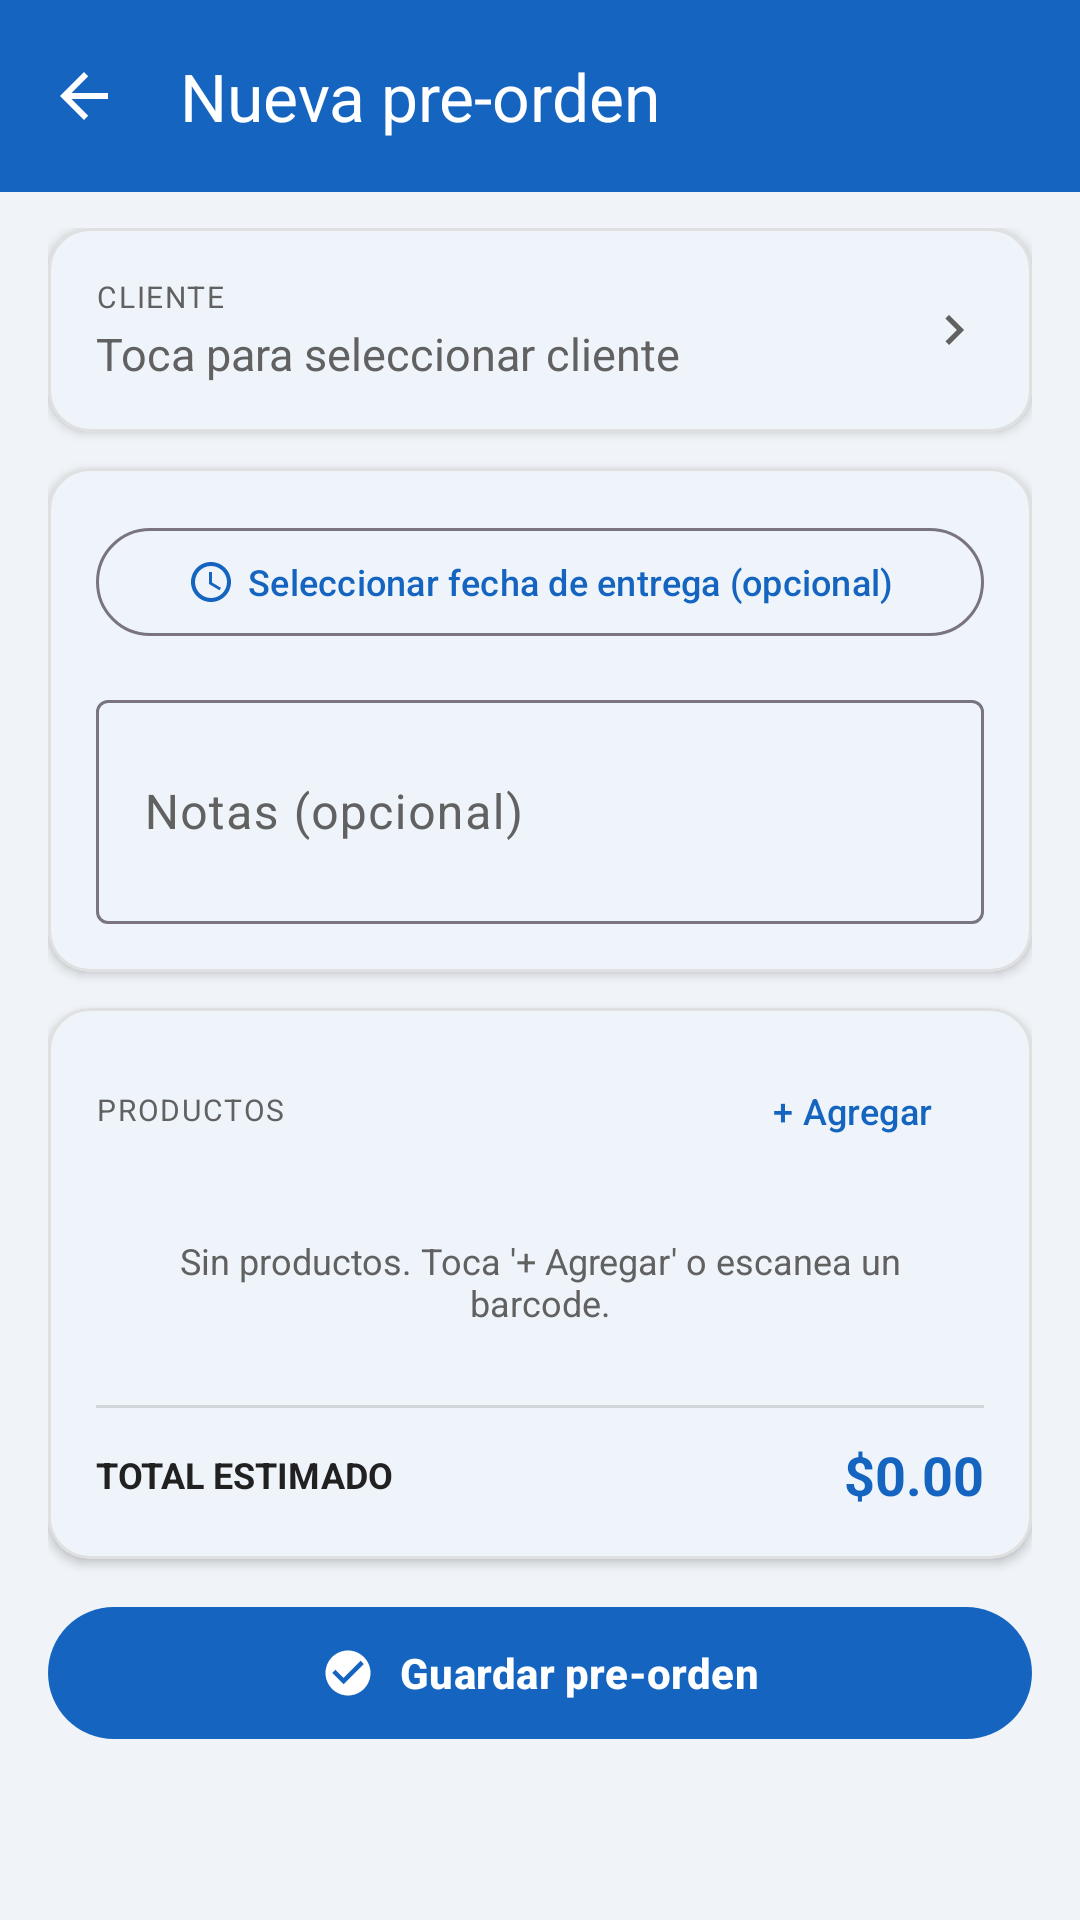

Android layout source for this screen:
<!-- AndroidManifest.xml: application theme Theme.Test -->
<!-- res/layout/activity_create_pre_order.xml -->
<?xml version="1.0" encoding="utf-8"?>
<androidx.coordinatorlayout.widget.CoordinatorLayout xmlns:android="http://schemas.android.com/apk/res/android"
    xmlns:app="http://schemas.android.com/apk/res-auto"
    android:id="@+id/main"
    android:layout_width="match_parent"
    android:layout_height="match_parent"
    android:background="@color/background">

    <com.google.android.material.appbar.AppBarLayout
        android:layout_width="match_parent"
        android:layout_height="wrap_content"
        android:elevation="4dp">

        <com.google.android.material.appbar.MaterialToolbar
            android:id="@+id/toolbar"
            android:layout_width="match_parent"
            android:layout_height="?attr/actionBarSize"
            android:background="@color/primary"
            app:navigationIcon="@drawable/ic_back"
            app:navigationIconTint="#FFFFFF"
            app:title="Nueva pre-orden"
            app:titleTextColor="#FFFFFF" />

    </com.google.android.material.appbar.AppBarLayout>

    <ScrollView
        android:layout_width="match_parent"
        android:layout_height="match_parent"
        android:scrollbars="none"
        app:layout_behavior="@string/appbar_scrolling_view_behavior">

        <LinearLayout
            android:layout_width="match_parent"
            android:layout_height="wrap_content"
            android:orientation="vertical"
            android:paddingHorizontal="16dp"
            android:paddingTop="12dp"
            android:paddingBottom="32dp">

            
            <com.google.android.material.card.MaterialCardView
                android:id="@+id/cardCustomer"
                android:layout_width="match_parent"
                android:layout_height="wrap_content"
                android:layout_marginBottom="12dp"
                android:clickable="true"
                android:focusable="true"
                app:cardBackgroundColor="@color/surface"
                app:cardCornerRadius="14dp"
                app:cardElevation="2dp">

                <LinearLayout
                    android:layout_width="match_parent"
                    android:layout_height="wrap_content"
                    android:gravity="center_vertical"
                    android:orientation="horizontal"
                    android:padding="16dp">

                    <LinearLayout
                        android:layout_width="0dp"
                        android:layout_height="wrap_content"
                        android:layout_weight="1"
                        android:orientation="vertical">

                        <TextView
                            android:layout_width="wrap_content"
                            android:layout_height="wrap_content"
                            android:letterSpacing="0.06"
                            android:text="CLIENTE"
                            android:textAllCaps="true"
                            android:textColor="@color/text_secondary"
                            android:textSize="10sp" />

                        <TextView
                            android:id="@+id/tvSelectedCustomer"
                            android:layout_width="wrap_content"
                            android:layout_height="wrap_content"
                            android:layout_marginTop="2dp"
                            android:text="Toca para seleccionar cliente"
                            android:textColor="@color/text_secondary"
                            android:textSize="15sp" />
                    </LinearLayout>

                    <ImageView
                        android:layout_width="20dp"
                        android:layout_height="20dp"
                        android:importantForAccessibility="no"
                        android:src="@drawable/ic_chevron_right"
                        app:tint="@color/text_secondary" />
                </LinearLayout>
            </com.google.android.material.card.MaterialCardView>

            
            <com.google.android.material.card.MaterialCardView
                android:layout_width="match_parent"
                android:layout_height="wrap_content"
                android:layout_marginBottom="12dp"
                app:cardBackgroundColor="@color/surface"
                app:cardCornerRadius="14dp"
                app:cardElevation="2dp">

                <LinearLayout
                    android:layout_width="match_parent"
                    android:layout_height="wrap_content"
                    android:orientation="vertical"
                    android:padding="16dp">

                    <com.google.android.material.button.MaterialButton
                        android:id="@+id/btnPickDate"
                        style="@style/Widget.Material3.Button.OutlinedButton"
                        android:layout_width="match_parent"
                        android:layout_height="44dp"
                        android:text="Seleccionar fecha de entrega (opcional)"
                        android:textSize="12sp"
                        app:cornerRadius="22dp"
                        app:icon="@drawable/ic_schedule"
                        app:iconGravity="textStart"
                        app:iconSize="16dp" />

                    <TextView
                        android:id="@+id/tvSelectedDate"
                        android:layout_width="wrap_content"
                        android:layout_height="wrap_content"
                        android:layout_marginTop="6dp"
                        android:textColor="@color/primary"
                        android:textSize="13sp"
                        android:visibility="gone" />

                    <com.google.android.material.textfield.TextInputLayout
                        android:layout_width="match_parent"
                        android:layout_height="wrap_content"
                        android:layout_marginTop="12dp"
                        android:hint="Notas (opcional)"
                        style="@style/Widget.Material3.TextInputLayout.OutlinedBox">

                        <com.google.android.material.textfield.TextInputEditText
                            android:id="@+id/etNotes"
                            android:layout_width="match_parent"
                            android:layout_height="wrap_content"
                            android:inputType="textMultiLine"
                            android:lines="2"
                            android:maxLines="4" />
                    </com.google.android.material.textfield.TextInputLayout>
                </LinearLayout>
            </com.google.android.material.card.MaterialCardView>

            
            <com.google.android.material.card.MaterialCardView
                android:layout_width="match_parent"
                android:layout_height="wrap_content"
                android:layout_marginBottom="12dp"
                app:cardBackgroundColor="@color/surface"
                app:cardCornerRadius="14dp"
                app:cardElevation="2dp">

                <LinearLayout
                    android:layout_width="match_parent"
                    android:layout_height="wrap_content"
                    android:orientation="vertical"
                    android:padding="16dp">

                    <LinearLayout
                        android:layout_width="match_parent"
                        android:layout_height="wrap_content"
                        android:gravity="center_vertical"
                        android:orientation="horizontal">

                        <TextView
                            android:layout_width="0dp"
                            android:layout_height="wrap_content"
                            android:layout_weight="1"
                            android:letterSpacing="0.06"
                            android:text="PRODUCTOS"
                            android:textAllCaps="true"
                            android:textColor="@color/text_secondary"
                            android:textSize="10sp" />

                        <com.google.android.material.button.MaterialButton
                            android:id="@+id/btnAddItem"
                            style="@style/Widget.Material3.Button.TextButton"
                            android:layout_width="wrap_content"
                            android:layout_height="36dp"
                            android:text="+ Agregar"
                            android:textColor="@color/primary"
                            android:textSize="12sp" />
                    </LinearLayout>

                    <LinearLayout
                        android:id="@+id/layoutItems"
                        android:layout_width="match_parent"
                        android:layout_height="wrap_content"
                        android:layout_marginTop="8dp"
                        android:orientation="vertical" />

                    <TextView
                        android:id="@+id/tvNoItems"
                        android:layout_width="match_parent"
                        android:layout_height="wrap_content"
                        android:gravity="center"
                        android:padding="16dp"
                        android:text="Sin productos. Toca '+ Agregar' o escanea un barcode."
                        android:textColor="@color/text_secondary"
                        android:textSize="12sp" />

                    <View
                        android:layout_width="match_parent"
                        android:layout_height="1dp"
                        android:layout_marginVertical="10dp"
                        android:background="@color/text_secondary"
                        android:alpha="0.2" />

                    <LinearLayout
                        android:layout_width="match_parent"
                        android:layout_height="wrap_content"
                        android:gravity="center_vertical"
                        android:orientation="horizontal">

                        <TextView
                            android:layout_width="0dp"
                            android:layout_height="wrap_content"
                            android:layout_weight="1"
                            android:text="TOTAL ESTIMADO"
                            android:textColor="@color/text_primary"
                            android:textSize="12sp"
                            android:textStyle="bold" />

                        <TextView
                            android:id="@+id/tvTotalEstimated"
                            android:layout_width="wrap_content"
                            android:layout_height="wrap_content"
                            android:text="$0.00"
                            android:textColor="@color/primary"
                            android:textSize="18sp"
                            android:textStyle="bold" />
                    </LinearLayout>
                </LinearLayout>
            </com.google.android.material.card.MaterialCardView>

            
            <com.google.android.material.button.MaterialButton
                android:id="@+id/btnSavePreOrder"
                android:layout_width="match_parent"
                android:layout_height="52dp"
                android:text="Guardar pre-orden"
                android:textStyle="bold"
                app:backgroundTint="@color/primary"
                app:cornerRadius="26dp"
                app:icon="@drawable/ic_check_circle"
                app:iconGravity="textStart"
                app:iconSize="18dp" />

        </LinearLayout>
    </ScrollView>

</androidx.coordinatorlayout.widget.CoordinatorLayout>
<!-- resources referenced by this layout -->
<resources>
  <color name="background">#F0F4F8</color>
  <color name="primary">#1565C0</color>
  <color name="surface">#FFFFFF</color>
  <color name="text_primary">#212121</color>
  <color name="text_secondary">#616161</color>
  <!-- drawable ic_back (drawable) -->
  <vector xmlns:android="http://schemas.android.com/apk/res/android"
      android:width="24dp"
      android:height="24dp"
      android:viewportWidth="24"
      android:viewportHeight="24">
      <path android:fillColor="#212121"
          android:pathData="M20,11H7.83l5.59,-5.59L12,4l-8,8 8,8 1.41,-1.41L7.83,13H20v-2z"/>
  </vector>
  <!-- drawable ic_check_circle (drawable) -->
  <vector xmlns:android="http://schemas.android.com/apk/res/android"
      android:width="14dp"
      android:height="14dp"
      android:viewportWidth="24"
      android:viewportHeight="24">
      <path android:fillColor="#2E7D32"
          android:pathData="M12,2C6.48,2 2,6.48 2,12s4.48,10 10,10 10,-4.48 10,-10S17.52,2 12,2zm-2,15l-5,-5 1.41,-1.41L10,14.17l7.59,-7.59L19,8l-9,9z"/>
  </vector>
  <!-- drawable ic_chevron_right (drawable) -->
  <vector xmlns:android="http://schemas.android.com/apk/res/android"
      android:width="24dp"
      android:height="24dp"
      android:viewportWidth="24"
      android:viewportHeight="24">
      <path android:fillColor="#BDBDBD"
          android:pathData="M10,6L8.59,7.41 13.17,12l-4.58,4.59L10,18l6,-6z"/>
  </vector>
  <!-- drawable ic_schedule (drawable) -->
  <vector xmlns:android="http://schemas.android.com/apk/res/android"
      android:width="14dp"
      android:height="14dp"
      android:viewportWidth="24"
      android:viewportHeight="24">
      <path android:fillColor="#F57F17"
          android:pathData="M11.99,2C6.47,2 2,6.48 2,12s4.47,10 9.99,10C17.52,22 22,17.52 22,12S17.52,2 11.99,2zM12,20c-4.42,0 -8,-3.58 -8,-8s3.58,-8 8,-8 8,3.58 8,8 -3.58,8 -8,8zM12.5,7H11v6l5.25,3.15 0.75,-1.23 -4.5,-2.67V7z"/>
  </vector>
  <style name="Theme.Test" parent="Base.Theme.Test">
          <item name="android:windowAnimationStyle">@style/WindowAnimation.Slide</item>
      </style>
  <style name="WindowAnimation.Slide" parent="@android:style/Animation.Activity">
          <item name="android:activityOpenEnterAnimation">@anim/slide_in_right</item>
          <item name="android:activityOpenExitAnimation">@anim/slide_out_left</item>
          <item name="android:activityCloseEnterAnimation">@anim/slide_in_left</item>
          <item name="android:activityCloseExitAnimation">@anim/slide_out_right</item>
      </style>
  <color name="white">#FFFFFFFF</color>
  <color name="light_primary">#E3F2FD</color>
  <color name="primary_dark">#0D47A1</color>
  <color name="primary_light">#1976D2</color>
  <color name="success">#2E7D32</color>
  <color name="red">#C62828</color>
  <color name="error_light">#FFEBEE</color>
  <color name="outline">#79747E</color>
  <color name="light_gray">#E0E0E0</color>
</resources>
